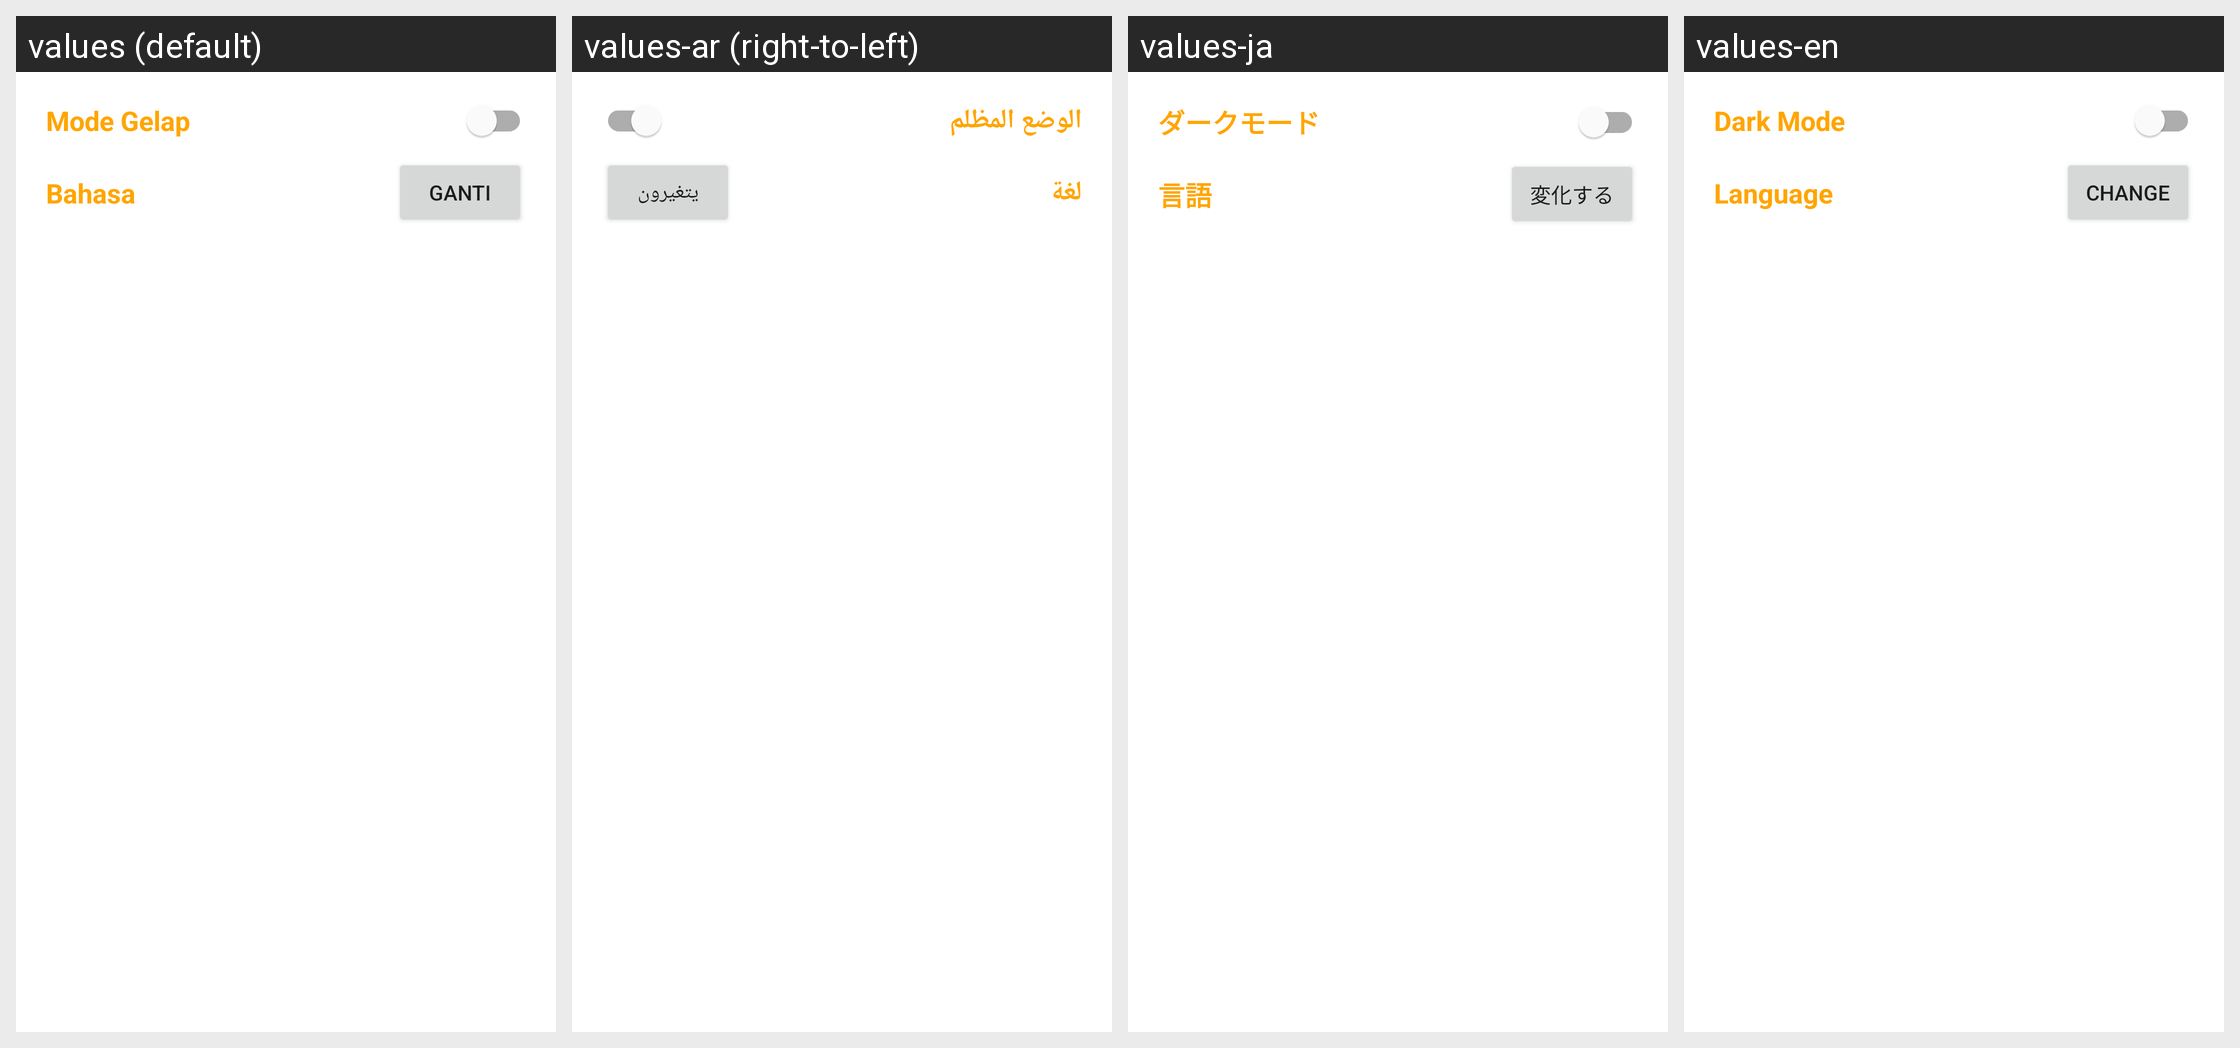

For this localized Android screen grid, give each drawn string resource with its value in every locale shown.
Android screen res/layout/activity_setting.xml rendered under 4 locales, left to right: values (default), values-ar (right-to-left), values-ja, values-en. Device: Nexus 5 (rendered at 1080×1920; each locale shown at half size, 540×960, under a caption strip naming it); theme Theme.StoryApp.
Strings drawn on this screen, with the default value and each locale's value (text and hints the layout hard-codes, and strings that could not be matched under every locale, appear in the picture but are not listed):

mode_dark
  values: Mode Gelap
  values-ar: الوضع المظلم
  values-ja: ダークモード
  values-en: Dark Mode

bahasa
  values: Bahasa
  values-ar: لغة
  values-ja: 言語
  values-en: Language

ganti
  values: Ganti
  values-ar: يتغيرون
  values-ja: 変化する
  values-en: Change
